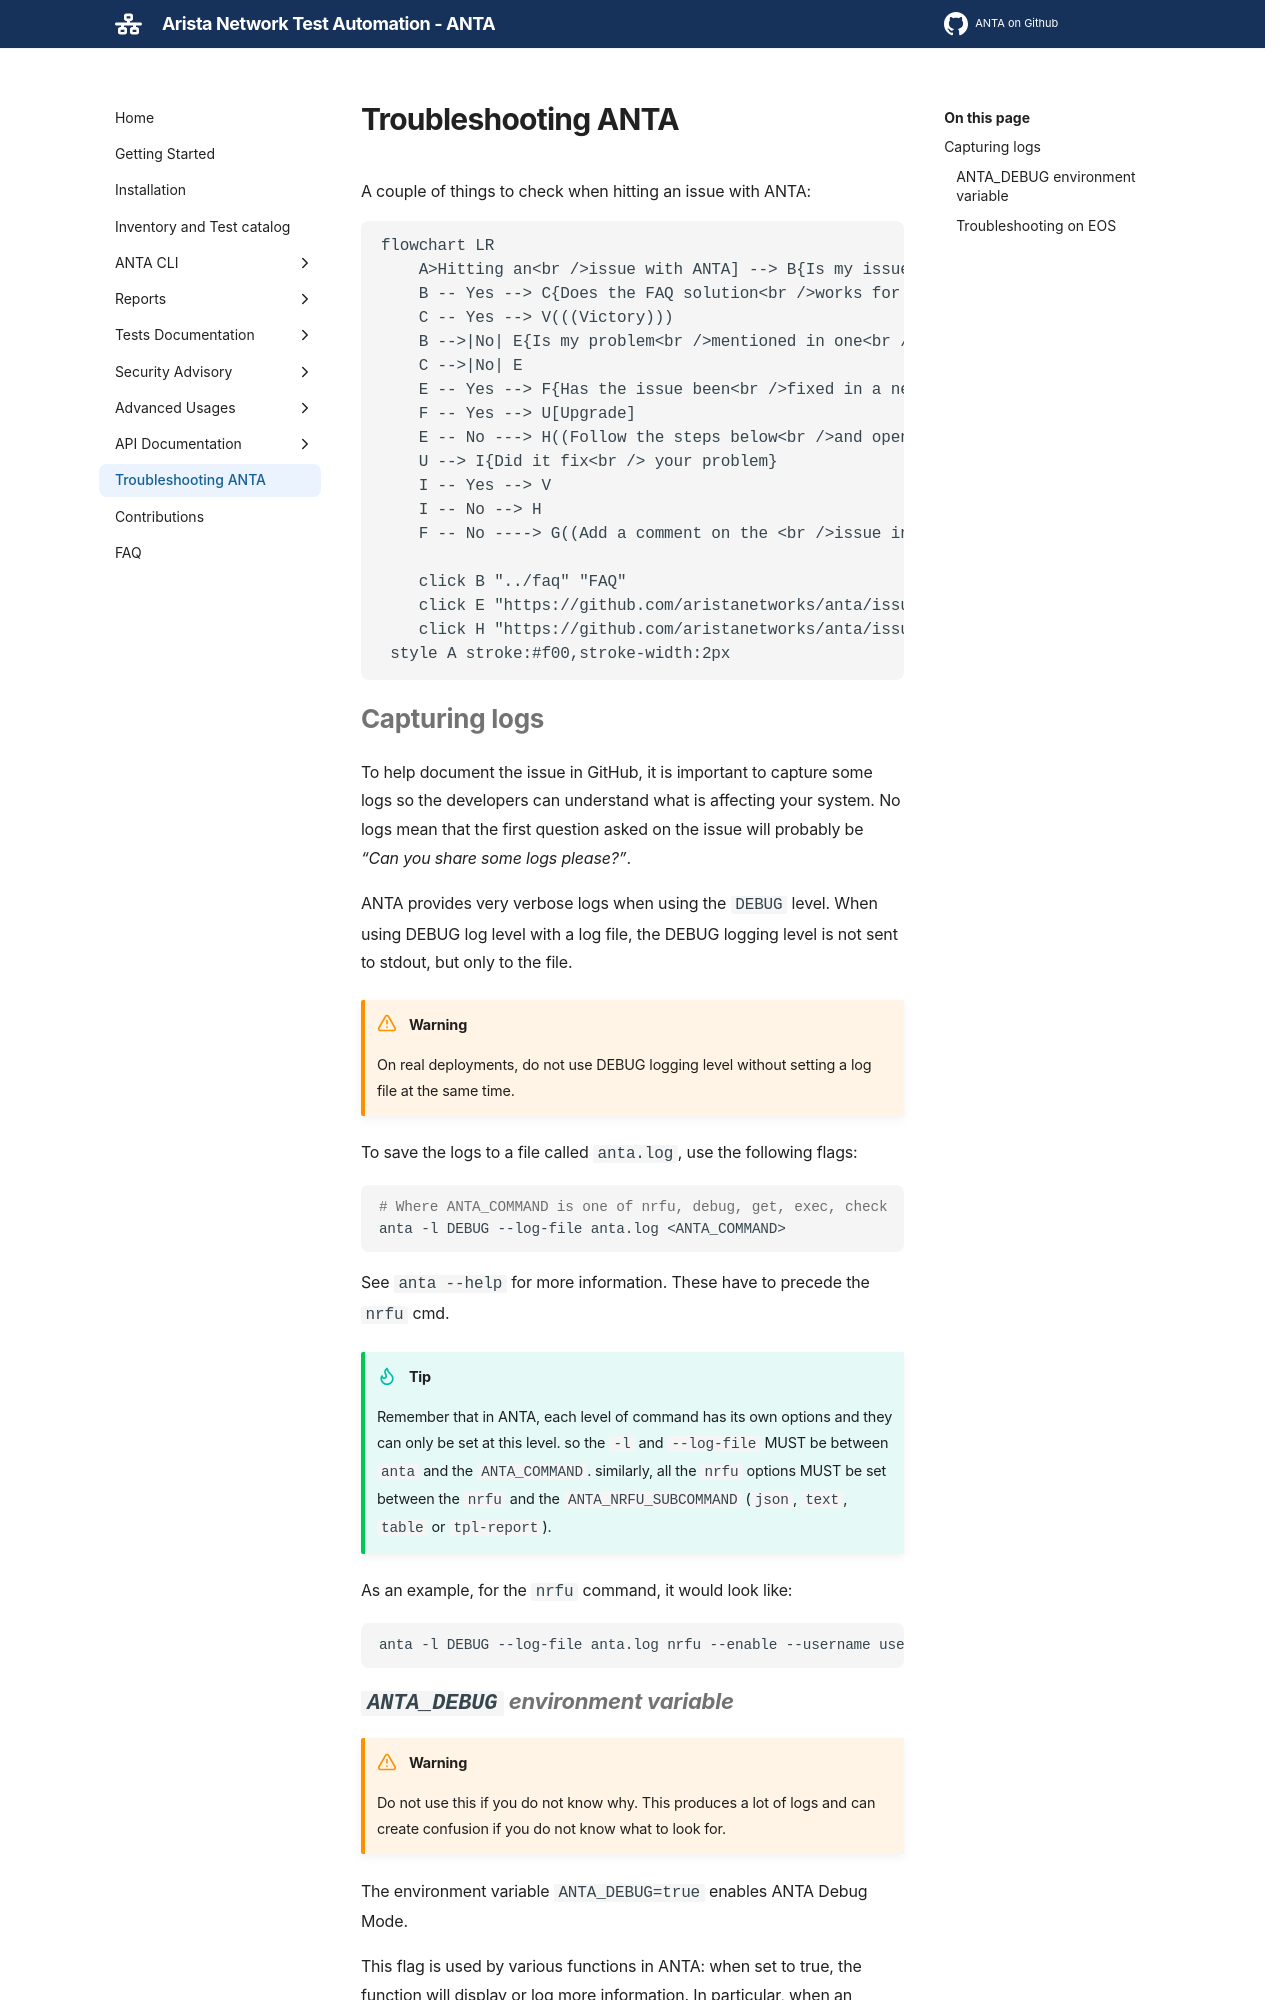

repository: geetanjalimanegslab/anta · page: main/troubleshooting/index.html · generator: mkdocs

---
title: Troubleshooting ANTA
hide:
  - tags
tags:
  - Troubleshooting
---

<!--
  ~ Copyright (c) 2024-2026 Arista Networks, Inc.
  ~ Use of this source code is governed by the Apache License 2.0
  ~ that can be found in the LICENSE file.
  -->

A couple of things to check when hitting an issue with ANTA:

<textarea hidden class="mermaid-zoom-source" data-title="Troubleshooting ANTA">
--8<-- "troubleshooting.mmd"
</textarea>

```mermaid
--8<-- "troubleshooting.mmd"
```

## Capturing logs

To help document the issue in GitHub, it is important to capture some logs so the developers can understand what is affecting your system. No logs mean that the first question asked on the issue will probably be *"Can you share some logs please?"*.

ANTA provides very verbose logs when using the `DEBUG` level.  When using DEBUG log level with a log file, the DEBUG logging level is not sent to stdout, but only to the file.

!!! warning
    On real deployments, do not use DEBUG logging level without setting a log file at the same time.

To save the logs to a file called `anta.log`, use the following flags:

```bash
# Where ANTA_COMMAND is one of nrfu, debug, get, exec, check
anta -l DEBUG --log-file anta.log <ANTA_COMMAND>
```

See `anta --help` for more information.  These have to precede the `nrfu` cmd.

!!! tip
    Remember that in ANTA, each level of command has its own options and they can only be set at this level.
    so the `-l` and `--log-file` MUST be between `anta` and the `ANTA_COMMAND`.
    similarly, all the `nrfu` options MUST be set between the `nrfu` and the `ANTA_NRFU_SUBCOMMAND` (`json`, `text`, `table` or `tpl-report`).

As an example, for the `nrfu` command, it would look like:

```bash
anta -l DEBUG --log-file anta.log nrfu --enable --username username --password arista --inventory inventory.yml -c nrfu.yml text
```
